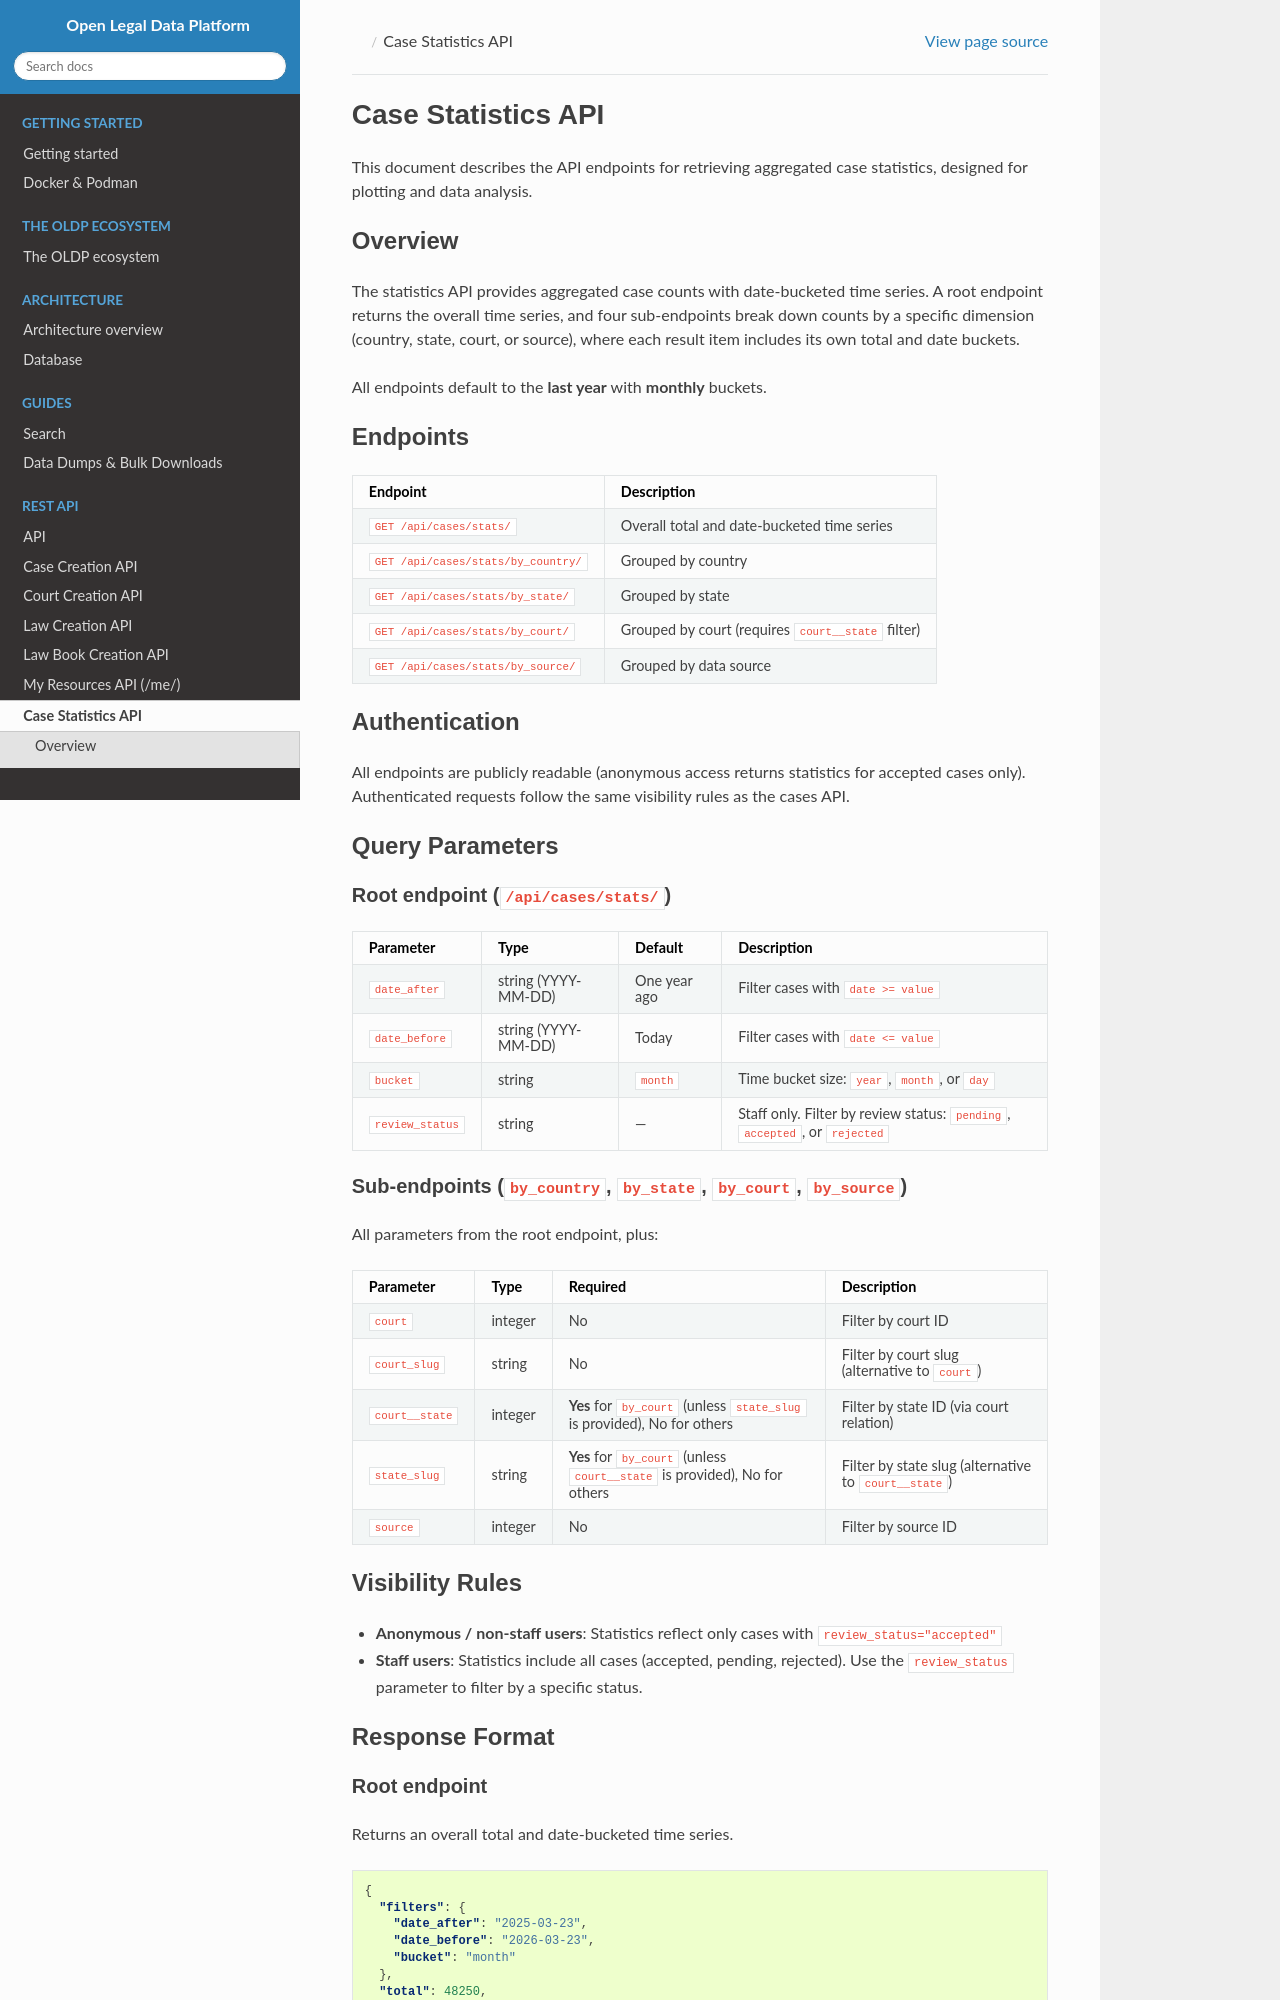

repository: openlegaldata/oldp · page: v0.16.0/api/stats.html · generator: sphinx

# Case Statistics API

This document describes the API endpoints for retrieving aggregated case statistics, designed for plotting and data analysis.

## Overview

The statistics API provides aggregated case counts with date-bucketed time series. A root endpoint returns the overall time series, and four sub-endpoints break down counts by a specific dimension (country, state, court, or source), where each result item includes its own total and date buckets.

All endpoints default to the **last year** with **monthly** buckets.

## Endpoints

| Endpoint | Description |
|----------|-------------|
| `GET /api/cases/stats/` | Overall total and date-bucketed time series |
| `GET /api/cases/stats/by_country/` | Grouped by country |
| `GET /api/cases/stats/by_state/` | Grouped by state |
| `GET /api/cases/stats/by_court/` | Grouped by court (requires `court__state` filter) |
| `GET /api/cases/stats/by_source/` | Grouped by data source |

## Authentication

All endpoints are publicly readable (anonymous access returns statistics for accepted cases only). Authenticated requests follow the same visibility rules as the cases API.

## Query Parameters

### Root endpoint (`/api/cases/stats/`)

| Parameter | Type | Default | Description |
|-----------|------|---------|-------------|
| `date_after` | string (YYYY-MM-DD) | One year ago | Filter cases with `date >= value` |
| `date_before` | string (YYYY-MM-DD) | Today | Filter cases with `date <= value` |
| `bucket` | string | `month` | Time bucket size: `year`, `month`, or `day` |
| `review_status` | string | — | Staff only. Filter by review status: `pending`, `accepted`, or `rejected` |

### Sub-endpoints (`by_country`, `by_state`, `by_court`, `by_source`)

All parameters from the root endpoint, plus:

| Parameter | Type | Required | Description |
|-----------|------|----------|-------------|
| `court` | integer | No | Filter by court ID |
| `court_slug` | string | No | Filter by court slug (alternative to `court`) |
| `court__state` | integer | **Yes** for `by_court` (unless `state_slug` is provided), No for others | Filter by state ID (via court relation) |
| `state_slug` | string | **Yes** for `by_court` (unless `court__state` is provided), No for others | Filter by state slug (alternative to `court__state`) |
| `source` | integer | No | Filter by source ID |
